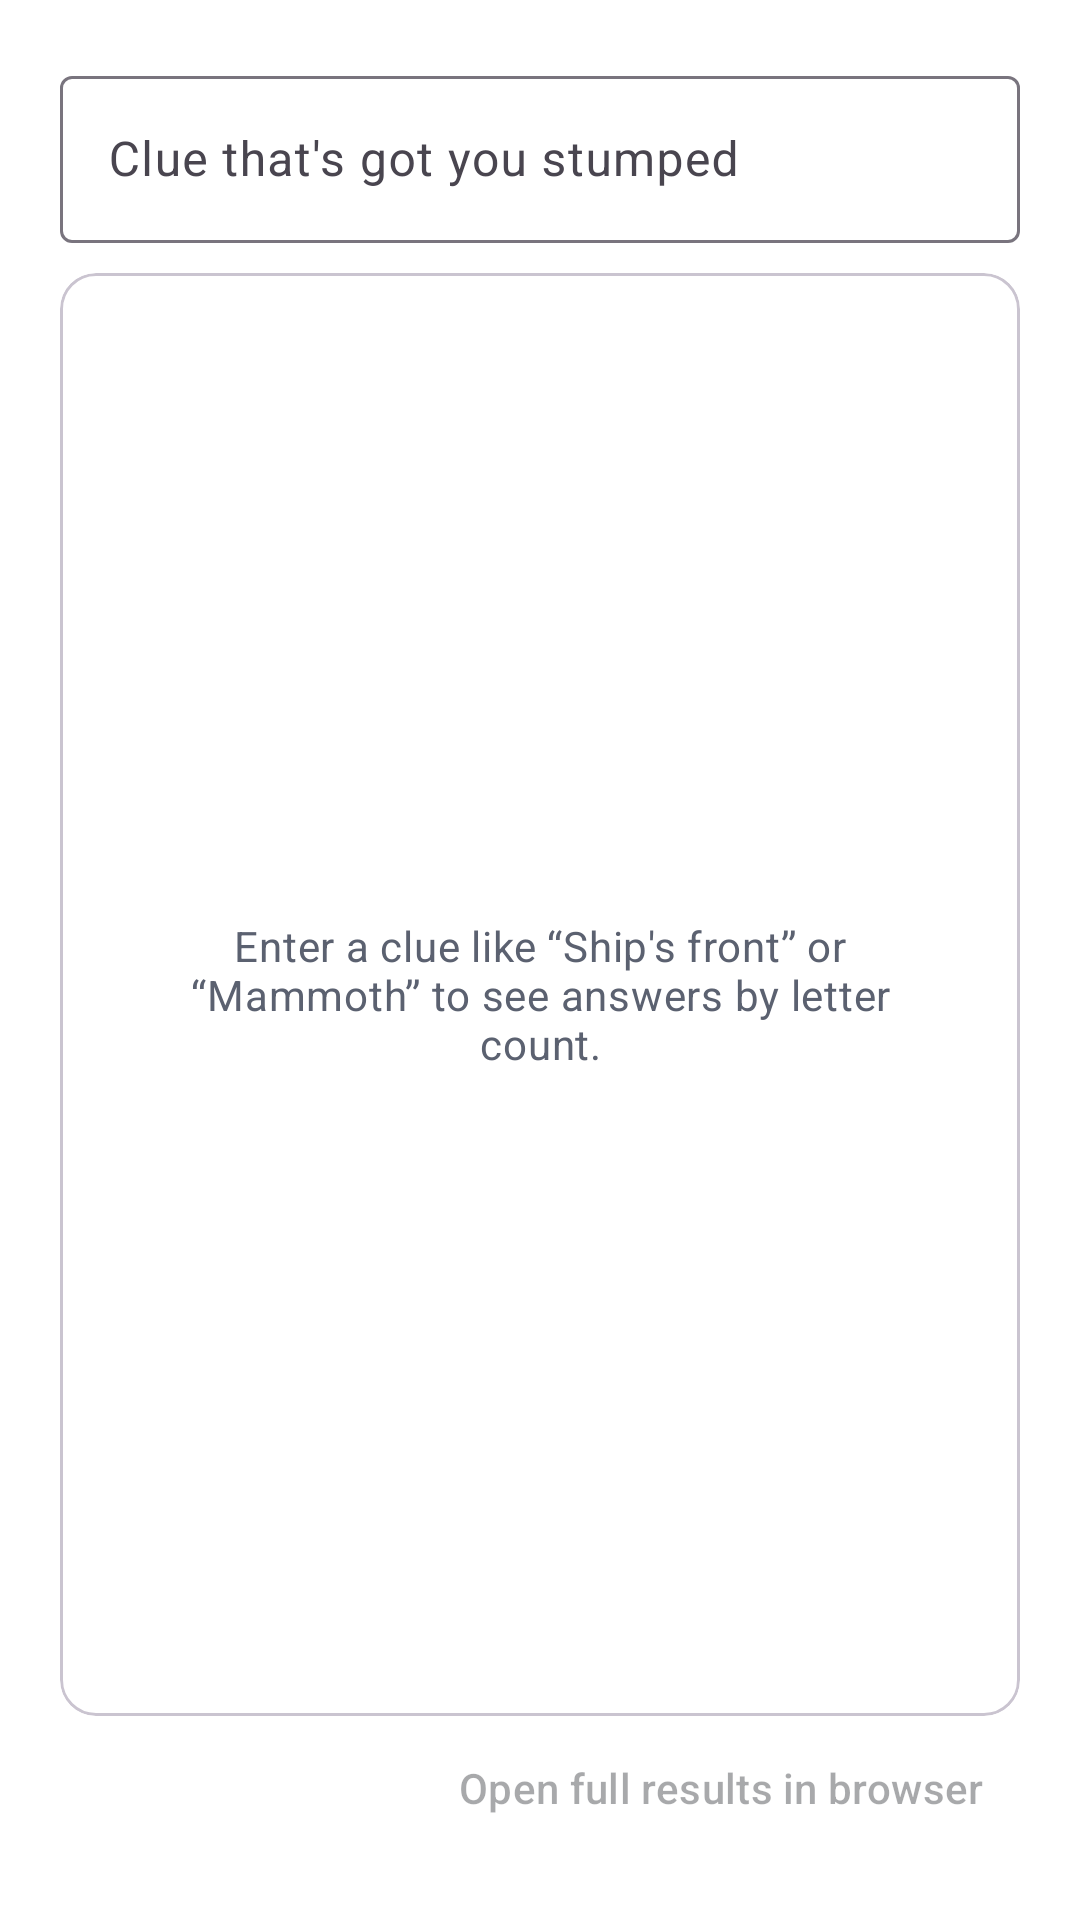

Android layout source for this screen:
<!-- AndroidManifest.xml: application theme Theme.CrossCompanion -->
<!-- res/layout/panel_clue.xml -->
<?xml version="1.0" encoding="utf-8"?>
<LinearLayout xmlns:android="http://schemas.android.com/apk/res/android"
    xmlns:app="http://schemas.android.com/apk/res-auto"
    android:layout_width="match_parent"
    android:layout_height="match_parent"
    android:orientation="vertical"
    android:padding="@dimen/sheet_padding">

    <com.google.android.material.textfield.TextInputLayout
        android:id="@+id/inputLayout"
        style="@style/Widget.Material3.TextInputLayout.OutlinedBox"
        android:layout_width="match_parent"
        android:layout_height="wrap_content"
        android:hint="@string/clue_hint"
        app:endIconContentDescription="@string/search"
        app:endIconDrawable="@drawable/ic_search"
        app:endIconMode="custom">

        <com.google.android.material.textfield.TextInputEditText
            android:id="@+id/input"
            android:layout_width="match_parent"
            android:layout_height="wrap_content"
            android:imeOptions="actionSearch"
            android:inputType="text"
            android:maxLines="1" />
    </com.google.android.material.textfield.TextInputLayout>

    <TextView
        android:id="@+id/banner"
        android:layout_width="match_parent"
        android:layout_height="wrap_content"
        android:layout_marginTop="10dp"
        android:background="@drawable/bg_banner"
        android:padding="10dp"
        android:text="@string/clue_banner"
        android:textAppearance="?attr/textAppearanceBodySmall"
        android:visibility="gone" />

    <com.google.android.material.card.MaterialCardView
        style="@style/Widget.Material3.CardView.Outlined"
        android:layout_width="match_parent"
        android:layout_height="0dp"
        android:layout_marginTop="10dp"
        android:layout_weight="1">

        <FrameLayout
            android:layout_width="match_parent"
            android:layout_height="match_parent">

            <WebView
                android:id="@+id/answerWeb"
                android:layout_width="match_parent"
                android:layout_height="match_parent"
                android:visibility="invisible" />

            <TextView
                android:id="@+id/empty"
                android:layout_width="match_parent"
                android:layout_height="wrap_content"
                android:layout_gravity="center"
                android:gravity="center"
                android:padding="24dp"
                android:text="@string/clue_empty"
                android:textAppearance="?attr/textAppearanceBodyMedium"
                android:textColor="@color/on_surface_muted" />

            <com.google.android.material.progressindicator.CircularProgressIndicator
                android:id="@+id/progress"
                android:layout_width="wrap_content"
                android:layout_height="wrap_content"
                android:layout_gravity="center"
                android:indeterminate="true"
                android:visibility="gone" />
        </FrameLayout>
    </com.google.android.material.card.MaterialCardView>

    <TextView
        android:id="@+id/notice"
        android:layout_width="match_parent"
        android:layout_height="wrap_content"
        android:layout_marginTop="6dp"
        android:text="@string/clue_no_overview"
        android:textAppearance="?attr/textAppearanceBodySmall"
        android:textColor="@color/on_surface_muted"
        android:visibility="gone" />

    <com.google.android.material.button.MaterialButton
        android:id="@+id/openBrowser"
        style="@style/Widget.Material3.Button.TextButton"
        android:layout_width="wrap_content"
        android:layout_height="wrap_content"
        android:layout_gravity="end"
        android:enabled="false"
        android:text="@string/open_full_results" />
</LinearLayout>
<!-- resources referenced by this layout -->
<resources>
  <color name="on_surface_muted">#5B6170</color>
  <dimen name="sheet_padding">20dp</dimen>
  <!-- drawable bg_banner (drawable) -->
  <shape xmlns:android="http://schemas.android.com/apk/res/android" android:shape="rectangle">
      <solid android:color="@color/accent_container" />
      <corners android:radius="12dp" />
  </shape>
  <string name="clue_banner">Use the Word section to search and save this term for later</string>
  <string name="clue_empty">Enter a clue like “Ship\'s front” or “Mammoth” to see answers by letter count.</string>
  <string name="clue_hint">Clue that\'s got you stumped</string>
  <string name="clue_no_overview">No AI Overview appeared for this clue. Showing the top results instead.</string>
  <string name="open_full_results">Open full results in browser</string>
  <string name="search">Search</string>
  <style name="Theme.CrossCompanion" parent="Theme.Material3.Light.NoActionBar">
          <item name="colorPrimary">@color/brand</item>
          <item name="colorOnPrimary">@android:color/white</item>
          <item name="colorPrimaryContainer">@color/brand_container</item>
          <item name="colorOnPrimaryContainer">@color/brand_dark</item>
          <item name="colorSecondary">@color/accent</item>
          <item name="colorSecondaryContainer">@color/accent_container</item>
          <item name="colorOnSecondaryContainer">@color/on_surface</item>
          <item name="colorSurface">@color/surface</item>
          <item name="colorOnSurface">@color/on_surface</item>
          <item name="android:windowBackground">@color/surface</item>
          <item name="bottomSheetDialogTheme">@style/ThemeOverlay.CrossCompanion.BottomSheet</item>
      </style>
  <color name="accent_container">#FFF1CC</color>
  <color name="brand">#1E5BD8</color>
  <color name="brand_container">#DCE6FF</color>
  <color name="brand_dark">#143F99</color>
  <color name="accent">#FFB400</color>
  <color name="on_surface">#1A1C22</color>
  <color name="surface">#FFFFFF</color>
  <style name="ThemeOverlay.CrossCompanion.BottomSheet" parent="ThemeOverlay.Material3.BottomSheetDialog">
          <item name="android:windowSoftInputMode">adjustResize</item>
          <item name="bottomSheetStyle">@style/Widget.CrossCompanion.BottomSheet</item>
      </style>
  <style name="Widget.CrossCompanion.BottomSheet" parent="Widget.Material3.BottomSheet.Modal">
          <item name="backgroundTint">@color/surface</item>
      </style>
</resources>
